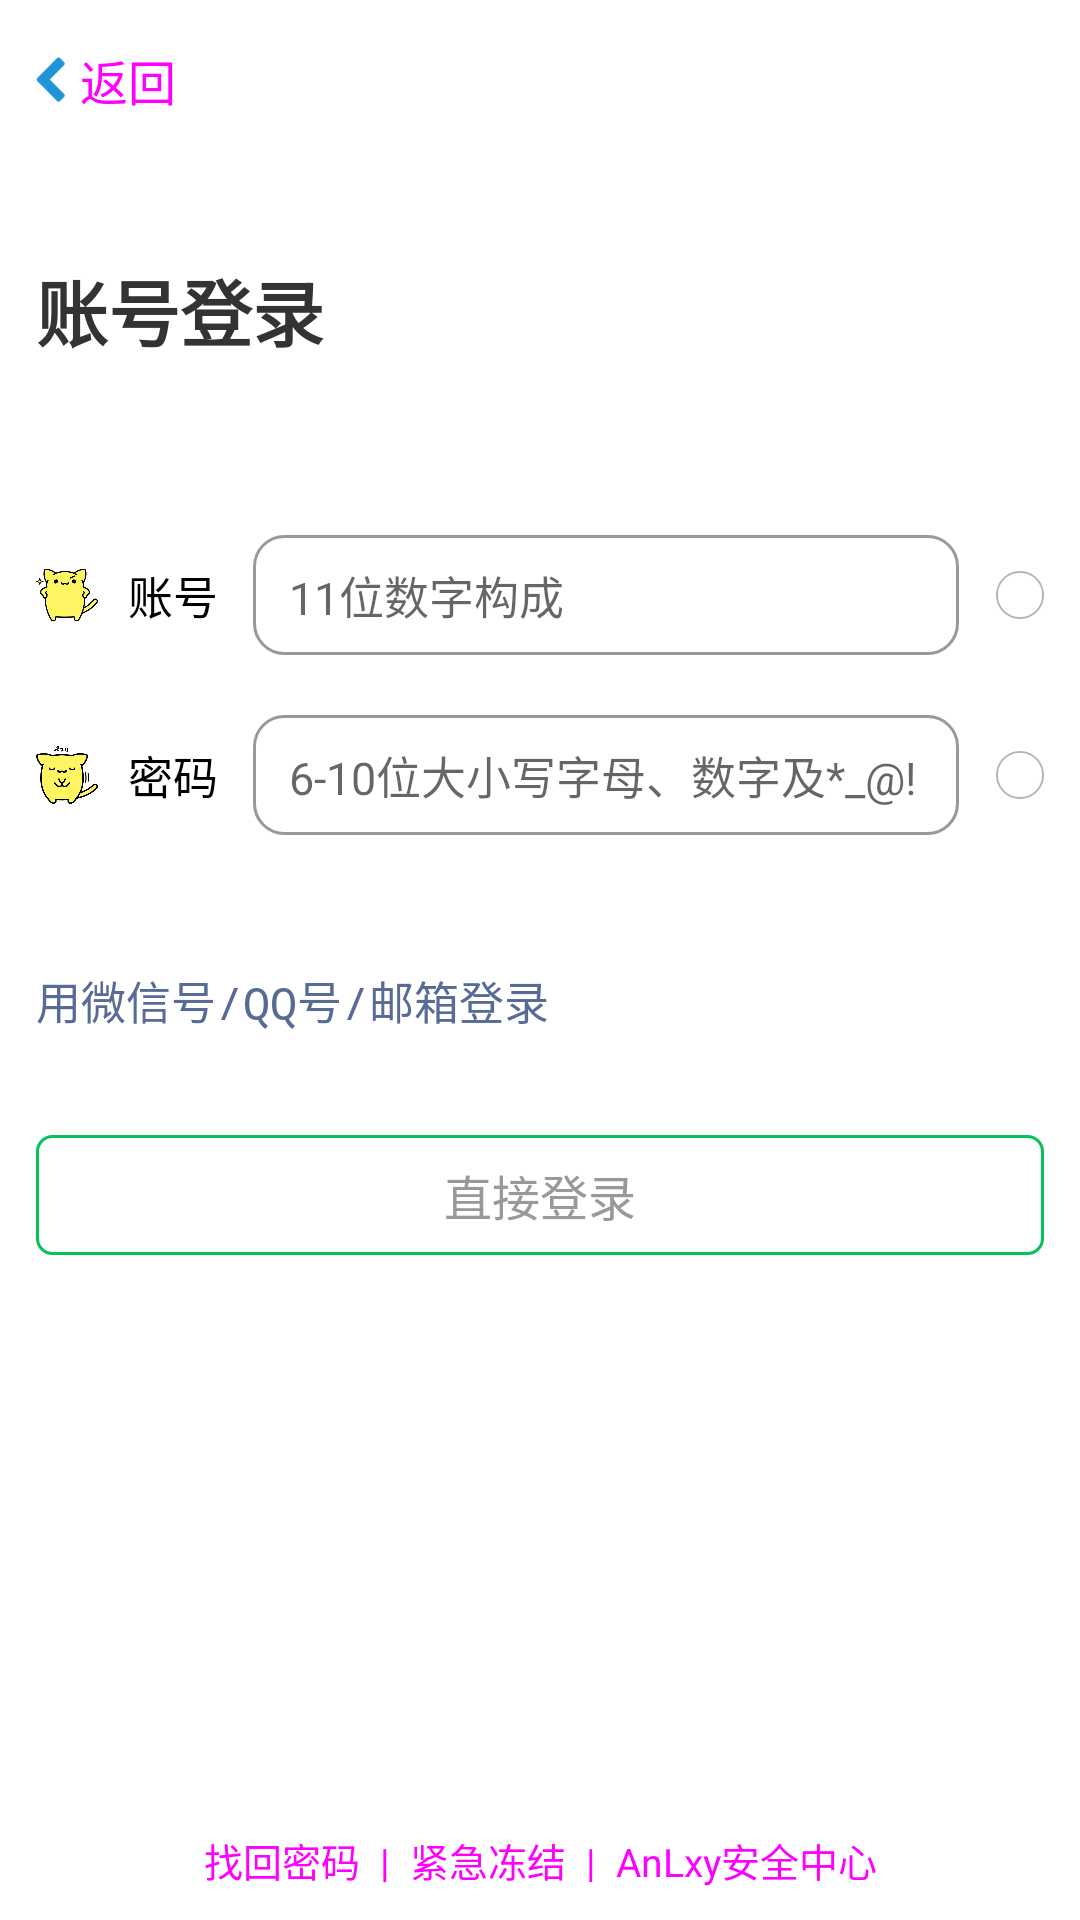

Android layout source for this screen:
<!-- AndroidManifest.xml: application theme Theme.AllFunction -->
<!-- res/layout/activity_login.xml -->
<?xml version="1.0" encoding="utf-8"?>
<layout
    xmlns:android="http://schemas.android.com/apk/res/android"
    xmlns:app="http://schemas.android.com/apk/res-auto"
    xmlns:tools="http://schemas.android.com/tools">

    <LinearLayout
        android:layout_width="match_parent"
        android:layout_height="match_parent"
        android:orientation="vertical"
        android:background="#ffffff"
        tools:context=".ui.activity.LoginActivity">

        <TextView
            android:id="@+id/text_back_loginactivity"
            android:layout_width="wrap_content"
            android:layout_height="wrap_content"
            android:text="返回"
            android:drawablePadding="5dp"
            android:drawableLeft="@drawable/icn_back_toolbar"
            android:textColor="#ff00ff"
            android:paddingLeft="12sp"
            android:layout_marginTop="15dp"
            android:gravity="center"
            android:textSize="16sp"/>
        <TextView
            android:layout_width="match_parent"
            android:layout_height="130dp"
            android:text="账号登录"
            android:typeface="monospace"
            android:textColor="#333333"
            android:paddingLeft="12sp"
            android:textStyle="bold"
            android:gravity="center_vertical"
            android:textSize="24sp"/>
        <androidx.constraintlayout.widget.ConstraintLayout
            android:layout_width="match_parent"
            android:layout_height="wrap_content">
            <LinearLayout
                android:id="@+id/ll_count"
                android:layout_width="match_parent"
                android:layout_height="60dp"
                android:orientation="horizontal"
                app:layout_constraintTop_toTopOf="parent">
                
                <ImageView
                    style="@style/loginPassImage"
                    android:src="@drawable/img_cha_history"/>
                <TextView
                    style="@style/loginPassText"
                    android:text="账号" />

                <EditText
                    android:id="@+id/edit_count"
                    style="@style/editText"
                    android:hint="11位数字构成"
                    android:background="@drawable/edit_text_selector"
                    android:inputType="number"
                    />
            </LinearLayout>

            <LinearLayout
                android:id="@+id/ll_password"
                android:layout_width="match_parent"
                android:layout_height="60dp"
                android:orientation="horizontal"
                app:layout_constraintTop_toBottomOf="@id/ll_count">
                <ImageView
                    style="@style/loginPassImage"
                    android:src="@drawable/img_char_update"/>
                <TextView
                    style="@style/loginPassText"
                    android:text="密码"
                    />
                <EditText
                    android:id="@+id/edit_password"
                    android:hint="6-10位大小写字母、数字及*_@!"
                    android:background="@drawable/edit_text_selector"
                    android:inputType="textPassword"
                    style="@style/editText"
                    />
            </LinearLayout>
            <ImageView
                android:id="@+id/iv_check_icon_count"
                style="@style/loginPassCheckIcon"
                app:layout_constraintTop_toTopOf="@id/ll_count"
                app:layout_constraintBottom_toBottomOf="@id/ll_count"
                app:layout_constraintRight_toRightOf="@id/ll_count"></ImageView>
            <ImageView
                android:id="@+id/iv_check_icon_password"
                style="@style/loginPassCheckIcon"
                app:layout_constraintTop_toTopOf="@id/ll_password"
                app:layout_constraintBottom_toBottomOf="@id/ll_password"
                app:layout_constraintRight_toRightOf="@id/ll_password"></ImageView>
        </androidx.constraintlayout.widget.ConstraintLayout>



        <TextView
            android:id="@+id/text_nofunction_one"
            android:layout_width="match_parent"
            android:layout_height="90dp"
            android:gravity="center_vertical"
            android:paddingLeft="12sp"
            android:text="用微信号/QQ号/邮箱登录"
            android:textColor="#586b95"
            android:textSize="15sp"
            android:typeface="monospace" />

        <androidx.constraintlayout.widget.ConstraintLayout
            android:layout_width="match_parent"
            android:layout_height="wrap_content">
            <Button
                android:id="@+id/btn_login"
                android:layout_width="match_parent"
                android:layout_height="40dp"
                android:gravity="center"
                android:text="直接登录"
                android:layout_marginLeft="12sp"
                android:layout_marginRight="12sp"
                android:background="@drawable/button_login_normal"
                android:typeface="monospace"
                android:textColor="#999999"
                android:textSize="16sp"
                android:enabled="false"
                app:layout_constraintTop_toTopOf="parent"
                />

        </androidx.constraintlayout.widget.ConstraintLayout>

        <View
            android:layout_weight="1"
            android:layout_width="match_parent"
            android:layout_height="0sp"/>
        <TextView
            android:id="@+id/text_nofunction_two"
            android:layout_width="match_parent"
            android:layout_height="40dp"
            android:gravity="center"
            android:textSize="13sp"
            android:textColor="#ff00ff"
            android:text="找回密码  |  紧急冻结  |  AnLxy安全中心"/>
    </LinearLayout>
</layout>
<!-- resources referenced by this layout -->
<resources>
  <!-- drawable button_login_normal (drawable) -->
  <?xml version="1.0" encoding="utf-8"?>
  <shape xmlns:android="http://schemas.android.com/apk/res/android">
      <corners android:radius="5dp"></corners>
      <stroke android:width="1dp" android:color="#03c45c"></stroke>
  </shape>
  <!-- drawable edit_text_selector (drawable) -->
  <?xml version="1.0" encoding="utf-8"?>
  <selector xmlns:android="http://schemas.android.com/apk/res/android">
      <item android:drawable="@drawable/edit_text_no_focused" android:state_focused="false"></item>
      <item android:drawable="@drawable/edit_text_focused" android:state_focused="true"></item>
  </selector>
  <style name="loginPassCheckIcon">
          <item name="android:layout_width">16dp</item>
          <item name="android:layout_height">16dp</item>
          <item name="android:layout_marginEnd">12dp</item>
          <item name="android:src">@drawable/icn_select</item>
      </style>
  <style name="loginPassImage">
          <item name="android:layout_weight">0.7</item>
          <item name="android:layout_width">0dp</item>
          <item name="android:layout_height">match_parent</item>
          <item name="android:paddingLeft">12dp</item>
          <item name="android:paddingBottom">10dp</item>
          <item name="android:paddingTop">10dp</item>
  
      </style>
  <style name="loginPassText">
          <item name="android:typeface">monospace</item>
          <item name="android:textColor">#000000</item>
          <item name="android:layout_weight">1.1</item>
          <item name="android:layout_width">0dp</item>
          <item name="android:layout_height">match_parent</item>
          <item name="android:gravity">center_vertical</item>
          <item name="android:paddingLeft">10dp</item>
          <item name="android:textSize">15sp</item>
      </style>
  <style name="Theme.AllFunction" parent="Theme.MaterialComponents.DayNight.NoActionBar.Bridge">
          
          <item name="colorPrimary">#eeddff</item>
          <item name="colorPrimaryVariant">#00000000</item>
          <item name="android:windowBackground">@drawable/titlebar_bg</item>
          <item name="colorOnPrimary">@color/white</item>
          
          <item name="colorSecondary">@color/teal_200</item>
          <item name="colorSecondaryVariant">@color/teal_700</item>
          <item name="colorOnSecondary">@color/black</item>
          
          <item name="android:statusBarColor" tools:targetApi="l">?attr/colorPrimaryVariant</item>
          
      </style>
  <!-- drawable edit_text_no_focused (drawable) -->
  <?xml version="1.0" encoding="utf-8"?>
  <shape xmlns:android="http://schemas.android.com/apk/res/android">
      <corners android:radius="10dp"></corners>
      <stroke android:color="#999999" android:width="1dp"></stroke>
  </shape>
  <!-- drawable edit_text_focused (drawable) -->
  <?xml version="1.0" encoding="utf-8"?>
  <shape xmlns:android="http://schemas.android.com/apk/res/android">
      <corners android:radius="10dp"></corners>
      <stroke android:color="#03c45c" android:width="2dp"></stroke>
  </shape>
  <!-- drawable cursor_color (drawable) -->
  <?xml version="1.0" encoding="utf-8"?>
  <shape xmlns:android="http://schemas.android.com/apk/res/android"
      android:shape="rectangle">
      <solid android:color="#03c45c"></solid>
      <size android:width="2dp"></size>
  </shape>
  <!-- drawable titlebar_bg (drawable) -->
  <?xml version="1.0" encoding="utf-8"?>
  <shape xmlns:android="http://schemas.android.com/apk/res/android"
      android:shape="rectangle">
      <gradient
          android:type="linear"
          android:startColor="#0088ff"
          android:endColor="#15deff"
          />
  </shape>
  <!-- not gathered from this repository: default colours our renderer supplied (Android Studio template values) -->
  <color name="teal_200">#FF03DAC5</color>
  <color name="teal_700">#FF018786</color>
  <color name="black">#FF000000</color>
  <color name="white">#FFFFFFFF</color>
</resources>
